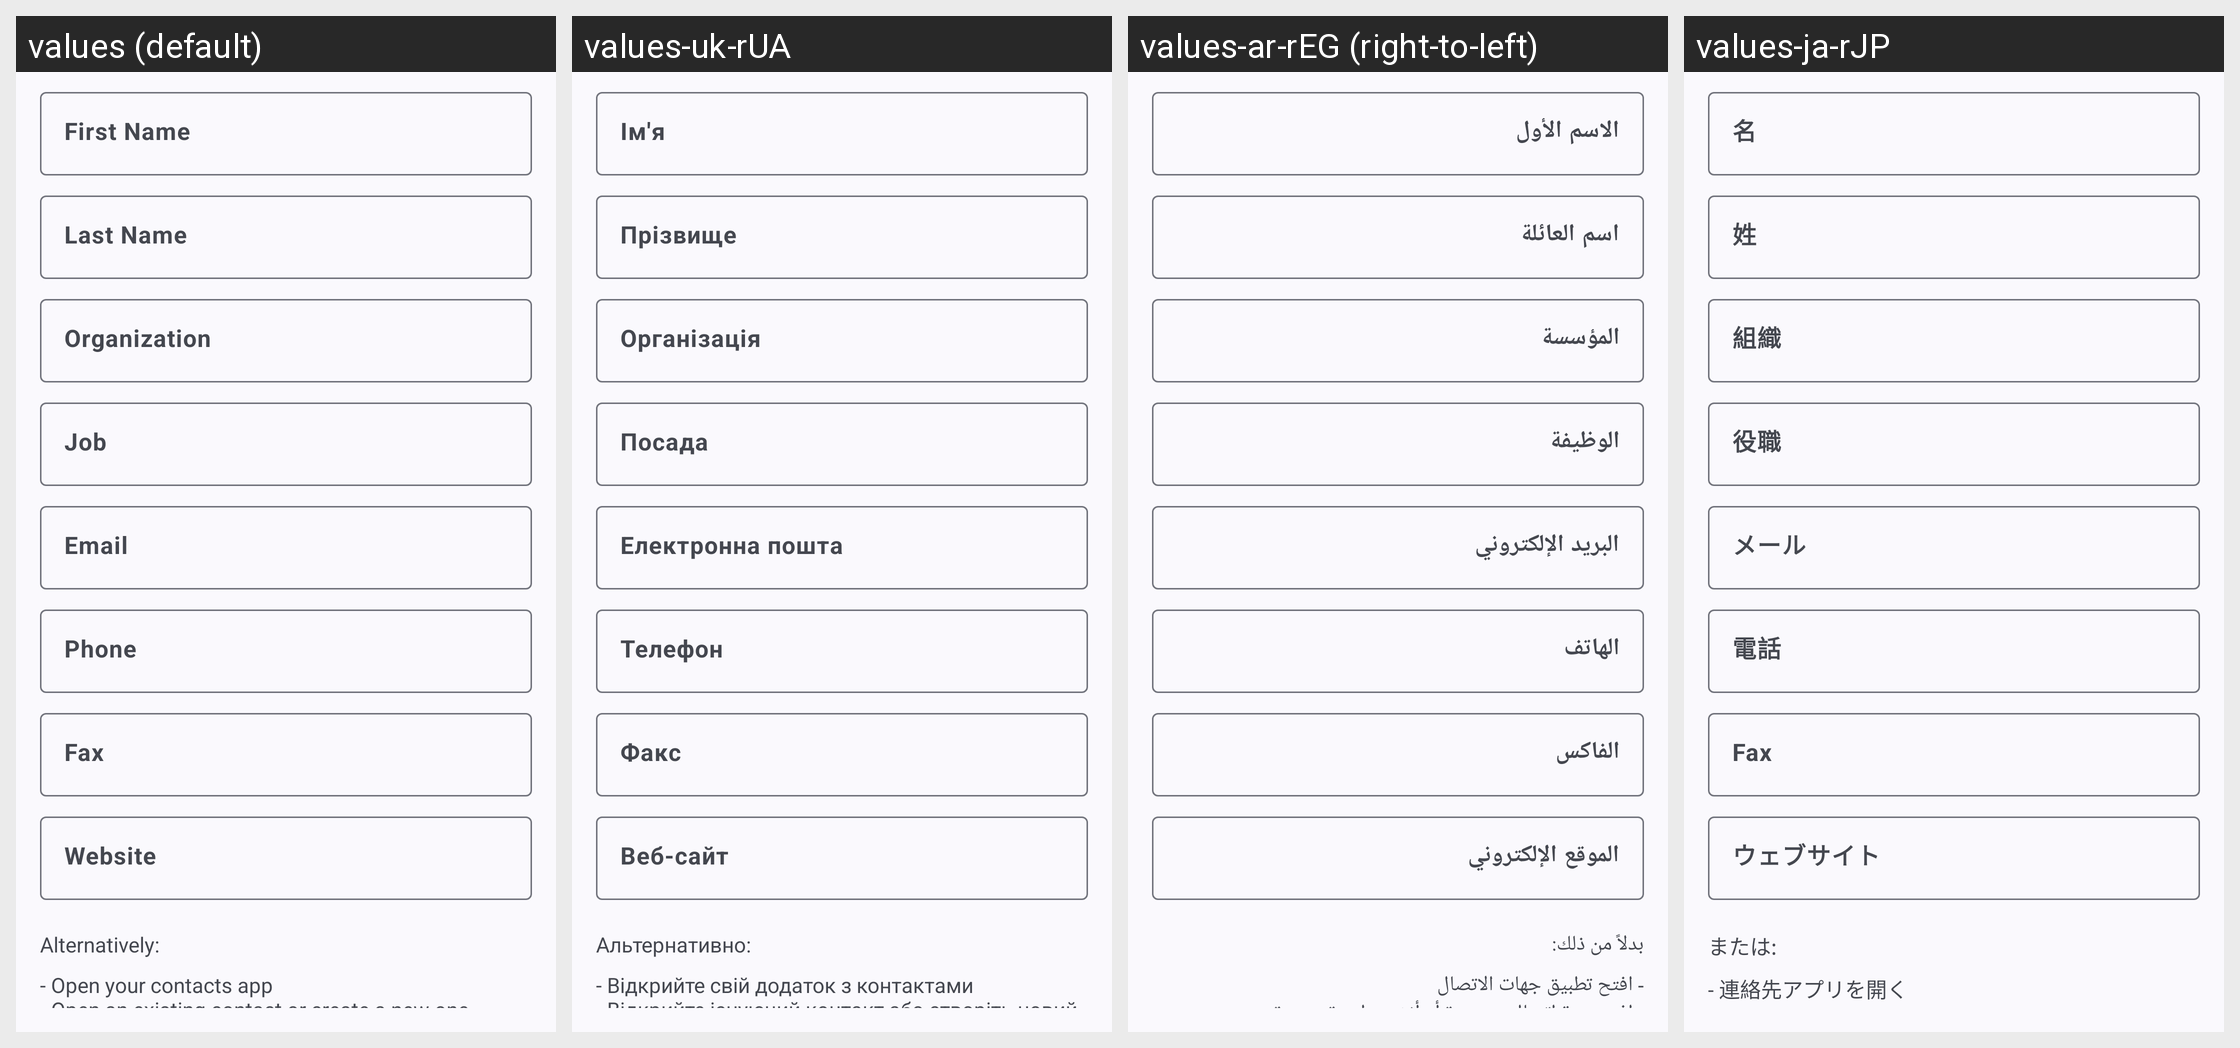

The Android screen above is rendered under several locales of the same app. Produce the string resources it draws, with the default and per-locale values.
Android screen res/layout/fragment_create_qr_code_vcard.xml rendered under 4 locales, left to right: values (default), values-uk-rUA, values-ar-rEG (right-to-left), values-ja-rJP. Device: Nexus 5 (rendered at 1080×1920; each locale shown at half size, 540×960, under a caption strip naming it); theme AppThemeActionBar.
Other locales in the repository, not shown: values-bg, values-bg-rBG, values-bn-rBD, values-de, values-de-rDE, values-es, values-es-rGQ, values-es-rMX, values-fil-rPH, values-fr, values-fr-rFR, values-hi, values-hi-rIN, values-hu, values-hu-rHU, values-in, values-in-rID, values-it, values-it-rIT, values-ja, values-ko-rKR, values-pl, values-pl-rPL, values-pt-rBR, values-ro, values-ro-rRO, values-ru, values-ru-rRU, values-sv, values-sv-rSE, values-th-rTH, values-tr, values-tr-rTR, values-uk, values-ur-rPK, values-vi-rVN, values-zh-rTW.
Strings drawn on this screen, with the default value and each locale's value (text and hints the layout hard-codes, and strings that could not be matched under every locale, appear in the picture but are not listed):

first_name
  values: First Name
  values-uk-rUA: Ім'я
  values-ar-rEG: الاسم الأول
  values-ja-rJP: 名

last_name
  values: Last Name
  values-uk-rUA: Прізвище
  values-ar-rEG: اسم العائلة
  values-ja-rJP: 姓

organization
  values: Organization
  values-uk-rUA: Організація
  values-ar-rEG: المؤسسة
  values-ja-rJP: 組織

job
  values: Job
  values-uk-rUA: Посада
  values-ar-rEG: الوظيفة
  values-ja-rJP: 役職

email
  values: Email
  values-uk-rUA: Електронна пошта
  values-ar-rEG: البريد الإلكتروني
  values-ja-rJP: メール

phone
  values: Phone
  values-uk-rUA: Телефон
  values-ar-rEG: الهاتف
  values-ja-rJP: 電話

fax
  values: Fax
  values-uk-rUA: Факс
  values-ar-rEG: الفاكس
  values-ja-rJP: Fax

website
  values: Website
  values-uk-rUA: Веб-сайт
  values-ar-rEG: الموقع الإلكتروني
  values-ja-rJP: ウェブサイト
